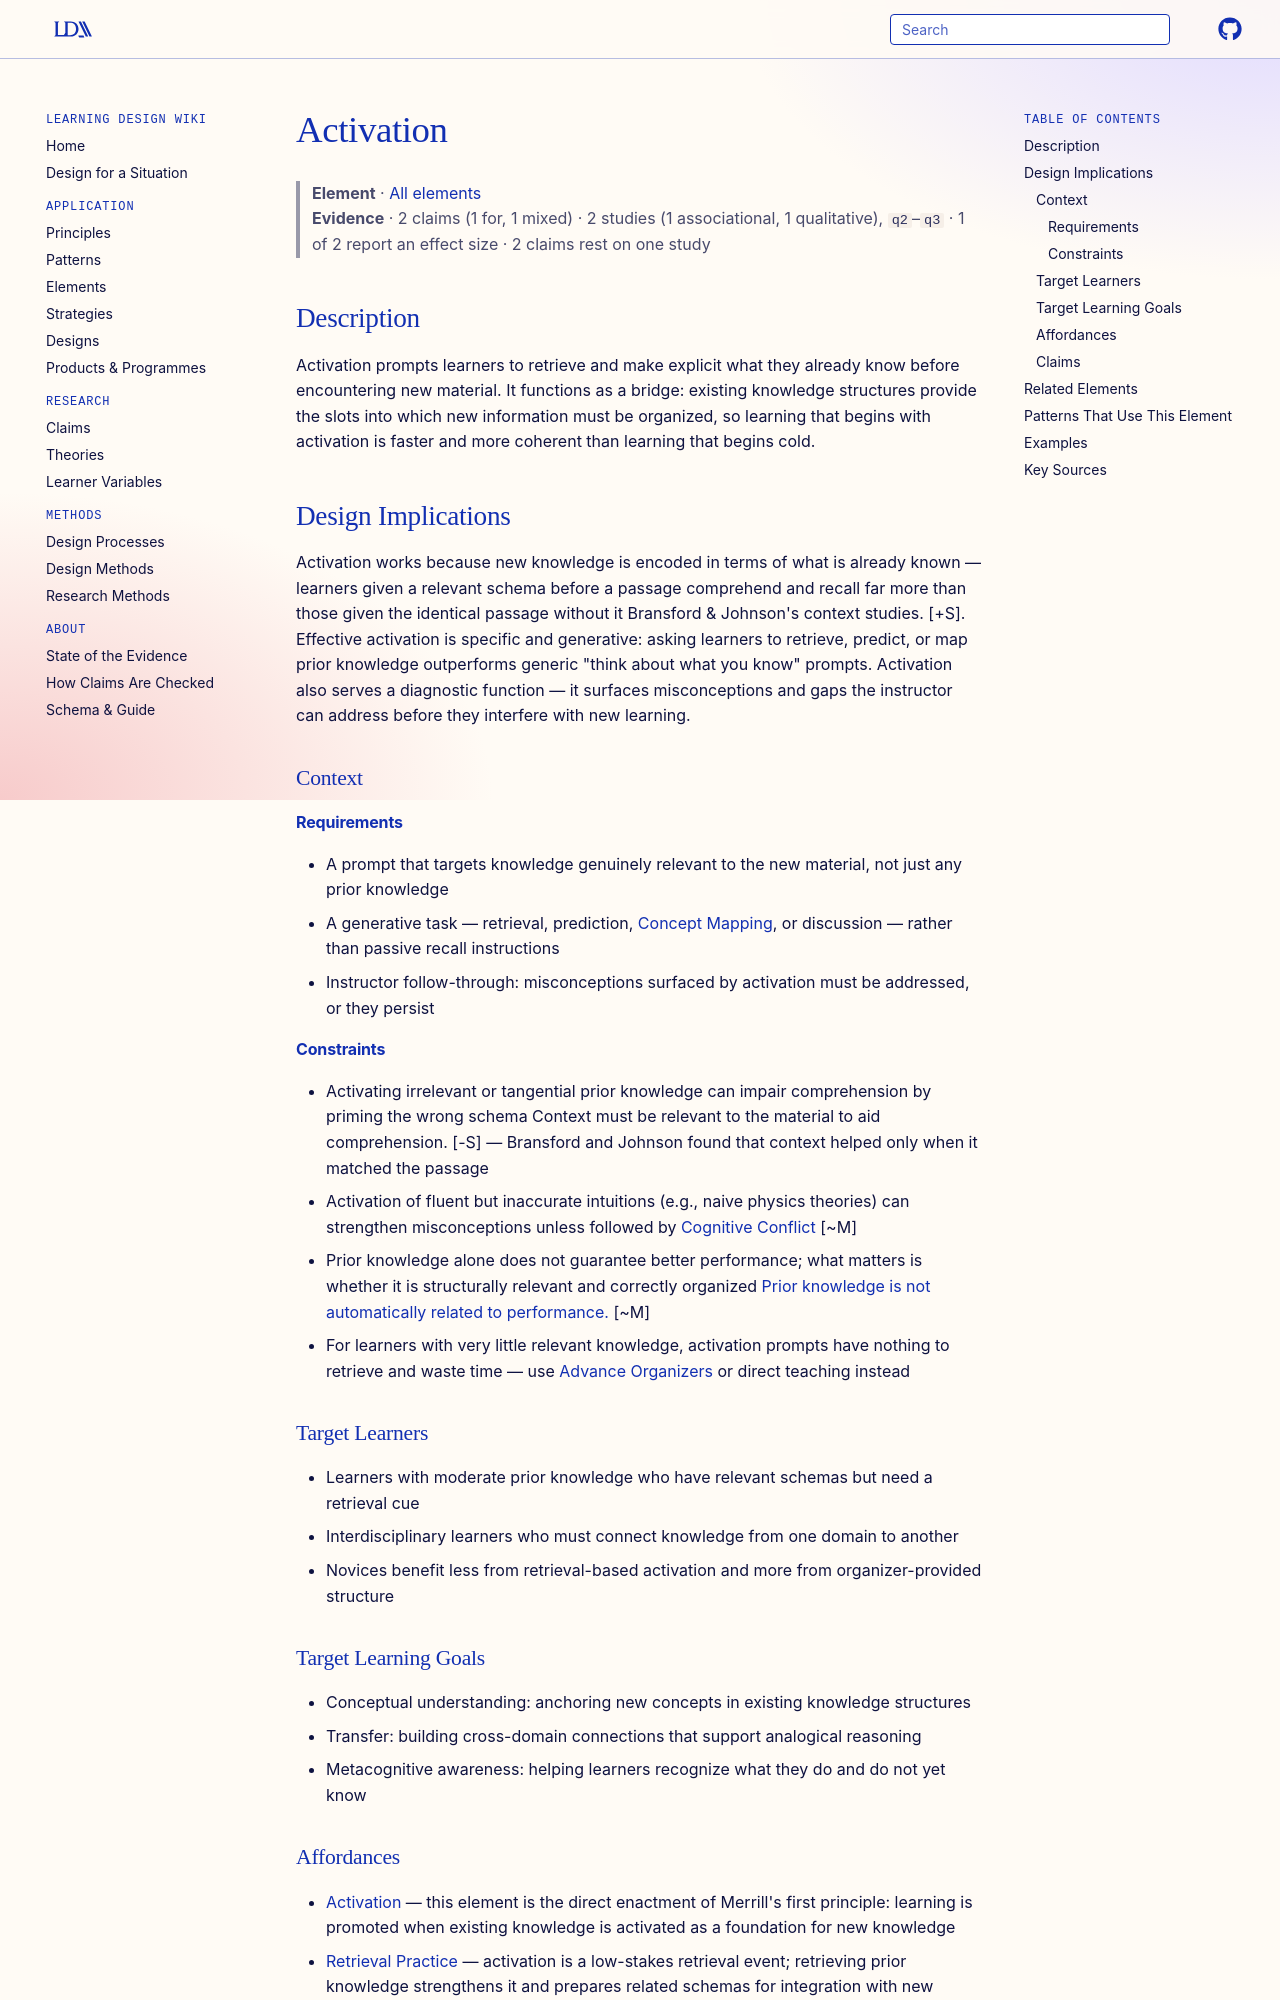

repository: Learning-Design-Alliance/learning-wiki · page: elements/activation/index.html · generator: mkdocs

---
type: element
id: activation
title: Activation
description: Learners are encouraged to recall and activate prior knowledge to prepare for new learning.
canonical: true
status: review
generated:
  by: "claude/unspecified"
  at: 2026-08-29
---

# Activation

> **Element** · [All elements](index.md)
> **Evidence** · 2 claims (1 for, 1 mixed) · 2 studies (1 associational, 1 qualitative), `q2`–`q3` · 1 of 2 report an effect size · 2 claims rest on one study

## Description
Activation prompts learners to retrieve and make explicit what they already know before encountering new material. It functions as a bridge: existing knowledge structures provide the slots into which new information must be organized, so learning that begins with activation is faster and more coherent than learning that begins cold.

## Design Implications

Activation works because new knowledge is encoded in terms of what is already known — learners given a relevant schema before a passage comprehend and recall far more than those given the identical passage without it Bransford & Johnson's context studies. [+S]. Effective activation is specific and generative: asking learners to retrieve, predict, or map prior knowledge outperforms generic "think about what you know" prompts. Activation also serves a diagnostic function — it surfaces misconceptions and gaps the instructor can address before they interfere with new learning.

### Context
#### Requirements
- A prompt that targets knowledge genuinely relevant to the new material, not just any prior knowledge
- A generative task — retrieval, prediction, [Concept Mapping](concept-mapping.md), or discussion — rather than passive recall instructions
- Instructor follow-through: misconceptions surfaced by activation must be addressed, or they persist

#### Constraints
- Activating irrelevant or tangential prior knowledge can impair comprehension by priming the wrong schema Context must be relevant to the material to aid comprehension. [-S] — Bransford and Johnson found that context helped only when it matched the passage
- Activation of fluent but inaccurate intuitions (e.g., naive physics theories) can strengthen misconceptions unless followed by [Cognitive Conflict](cognitive-conflict.md) [~M]
- Prior knowledge alone does not guarantee better performance; what matters is whether it is structurally relevant and correctly organized [Prior knowledge is not automatically related to performance.](../claims/prior-knowledge-not-related-to-performance.md) [~M]
- For learners with very little relevant knowledge, activation prompts have nothing to retrieve and waste time — use [Advance Organizers](advance-organizers.md) or direct teaching instead

### Target Learners
- Learners with moderate prior knowledge who have relevant schemas but need a retrieval cue
- Interdisciplinary learners who must connect knowledge from one domain to another
- Novices benefit less from retrieval-based activation and more from organizer-provided structure

### Target Learning Goals
- Conceptual understanding: anchoring new concepts in existing knowledge structures
- Transfer: building cross-domain connections that support analogical reasoning
- Metacognitive awareness: helping learners recognize what they do and do not yet know
